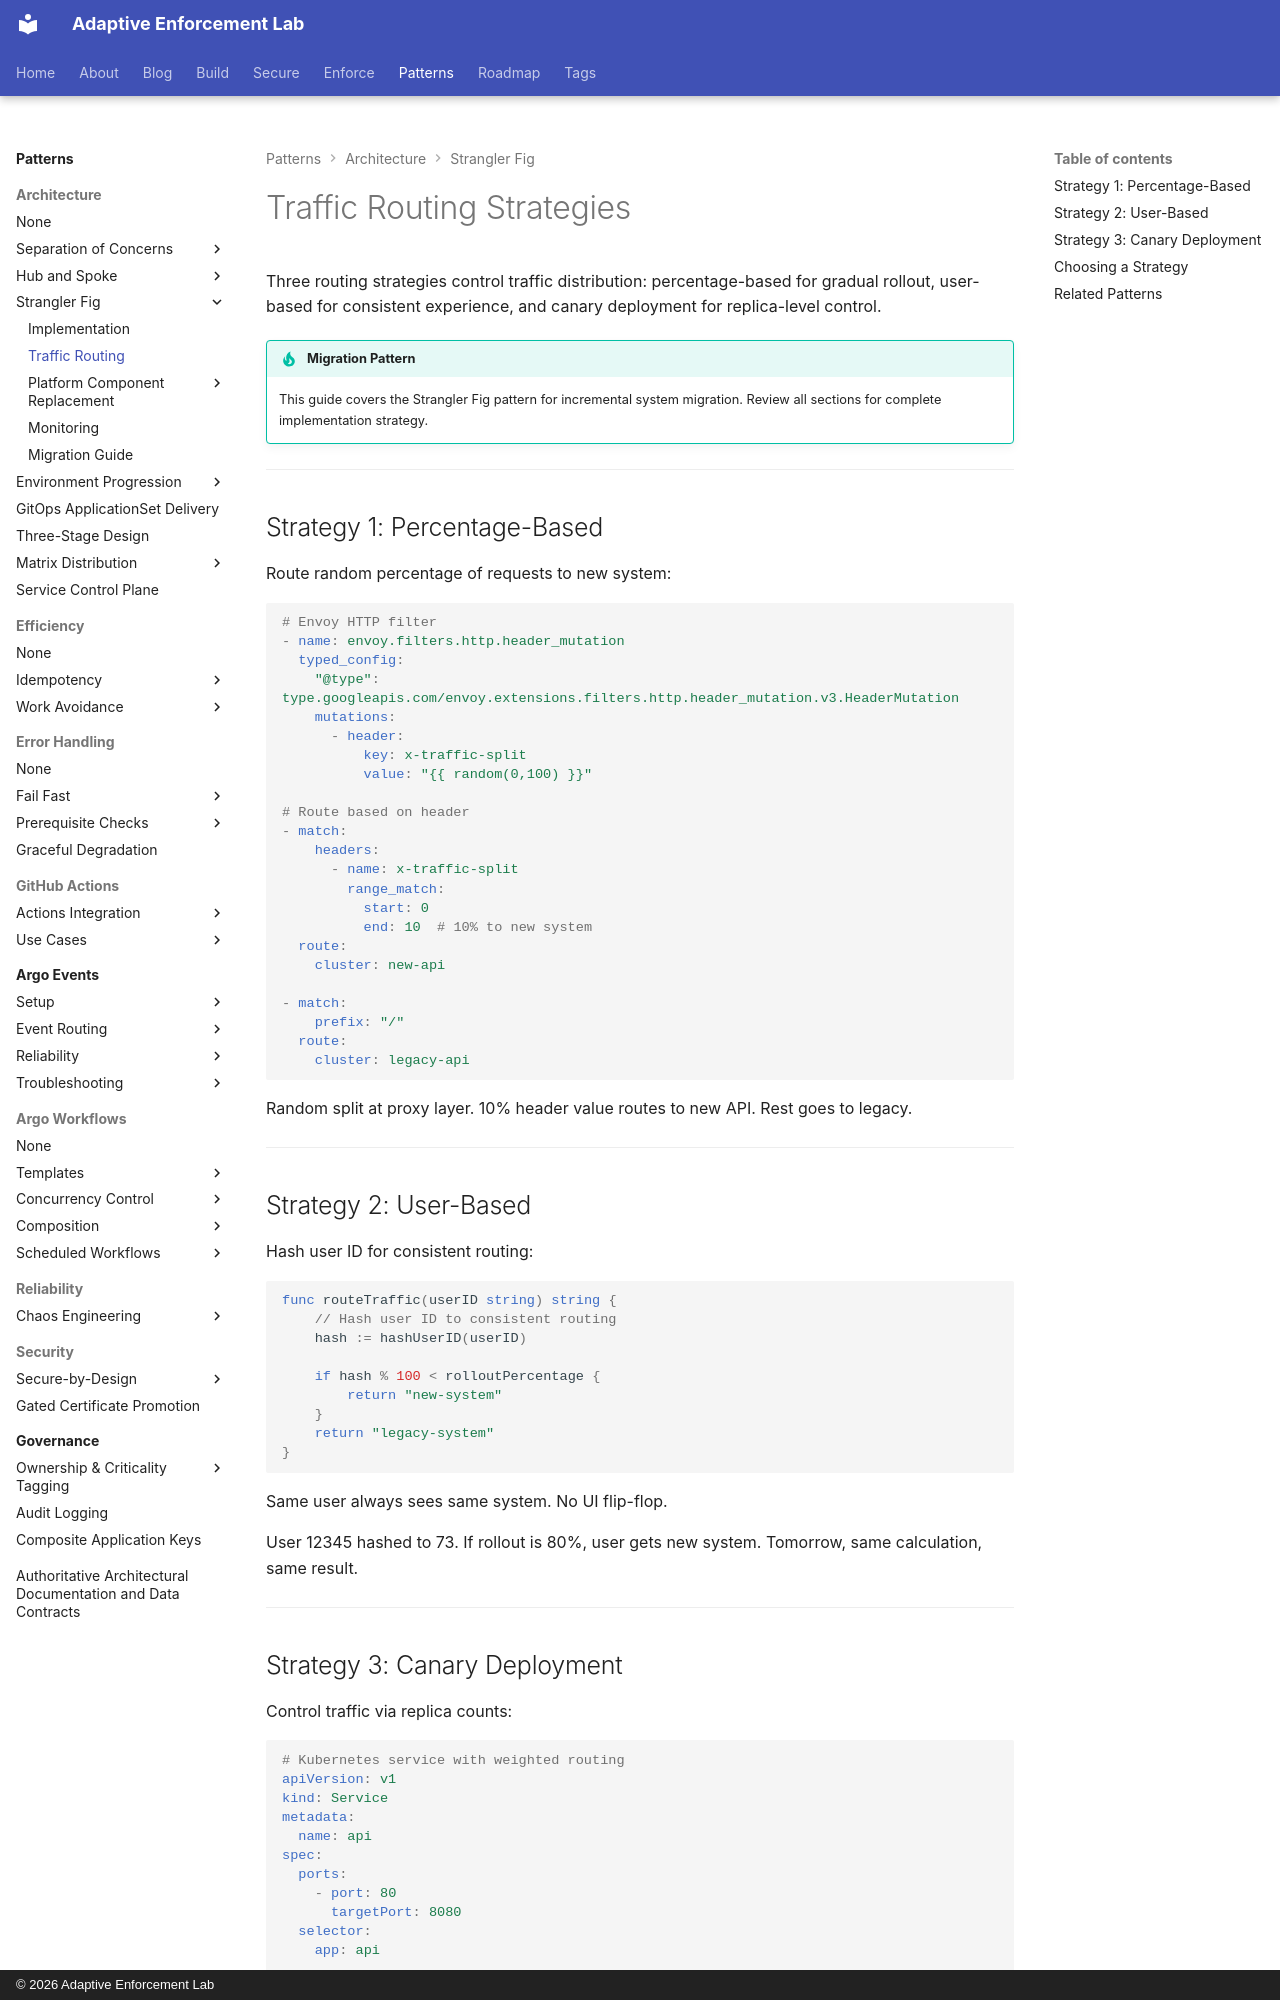

repository: adaptive-enforcement-lab/adaptive-enforcement-lab-com · page: patterns/architecture/strangler-fig/traffic-routing/index.html · generator: mkdocs · copyright: © 2026 Adaptive Enforcement Lab

---
title: Traffic Routing Strategies
description: >-
  Percentage-based, user-based hashing, and canary deployment patterns for controlling traffic distribution during incremental system migration with rollback.
provenance: human
---

# Traffic Routing Strategies

Three routing strategies control traffic distribution: percentage-based for gradual rollout, user-based for consistent experience, and canary deployment for replica-level control.

!!! tip "Migration Pattern"
    This guide covers the Strangler Fig pattern for incremental system migration. Review all sections for complete implementation strategy.

---

## Strategy 1: Percentage-Based

Route random percentage of requests to new system:

```yaml
# Envoy HTTP filter
- name: envoy.filters.http.header_mutation
  typed_config:
    "@type": type.googleapis.com/envoy.extensions.filters.http.header_mutation.v3.HeaderMutation
    mutations:
      - header:
          key: x-traffic-split
          value: "{{ random(0,100) }}"

# Route based on header
- match:
    headers:
      - name: x-traffic-split
        range_match:
          start: 0
          end: 10  # 10% to new system
  route:
    cluster: new-api

- match:
    prefix: "/"
  route:
    cluster: legacy-api
```

Random split at proxy layer. 10% header value routes to new API. Rest goes to legacy.

---

## Strategy 2: User-Based

Hash user ID for consistent routing:

```go
func routeTraffic(userID string) string {
    // Hash user ID to consistent routing
    hash := hashUserID(userID)

    if hash % 100 < rolloutPercentage {
        return "new-system"
    }
    return "legacy-system"
}
```

Same user always sees same system. No UI flip-flop.

User 12345 hashed to 73. If rollout is 80%, user gets new system. Tomorrow, same calculation, same result.

---
